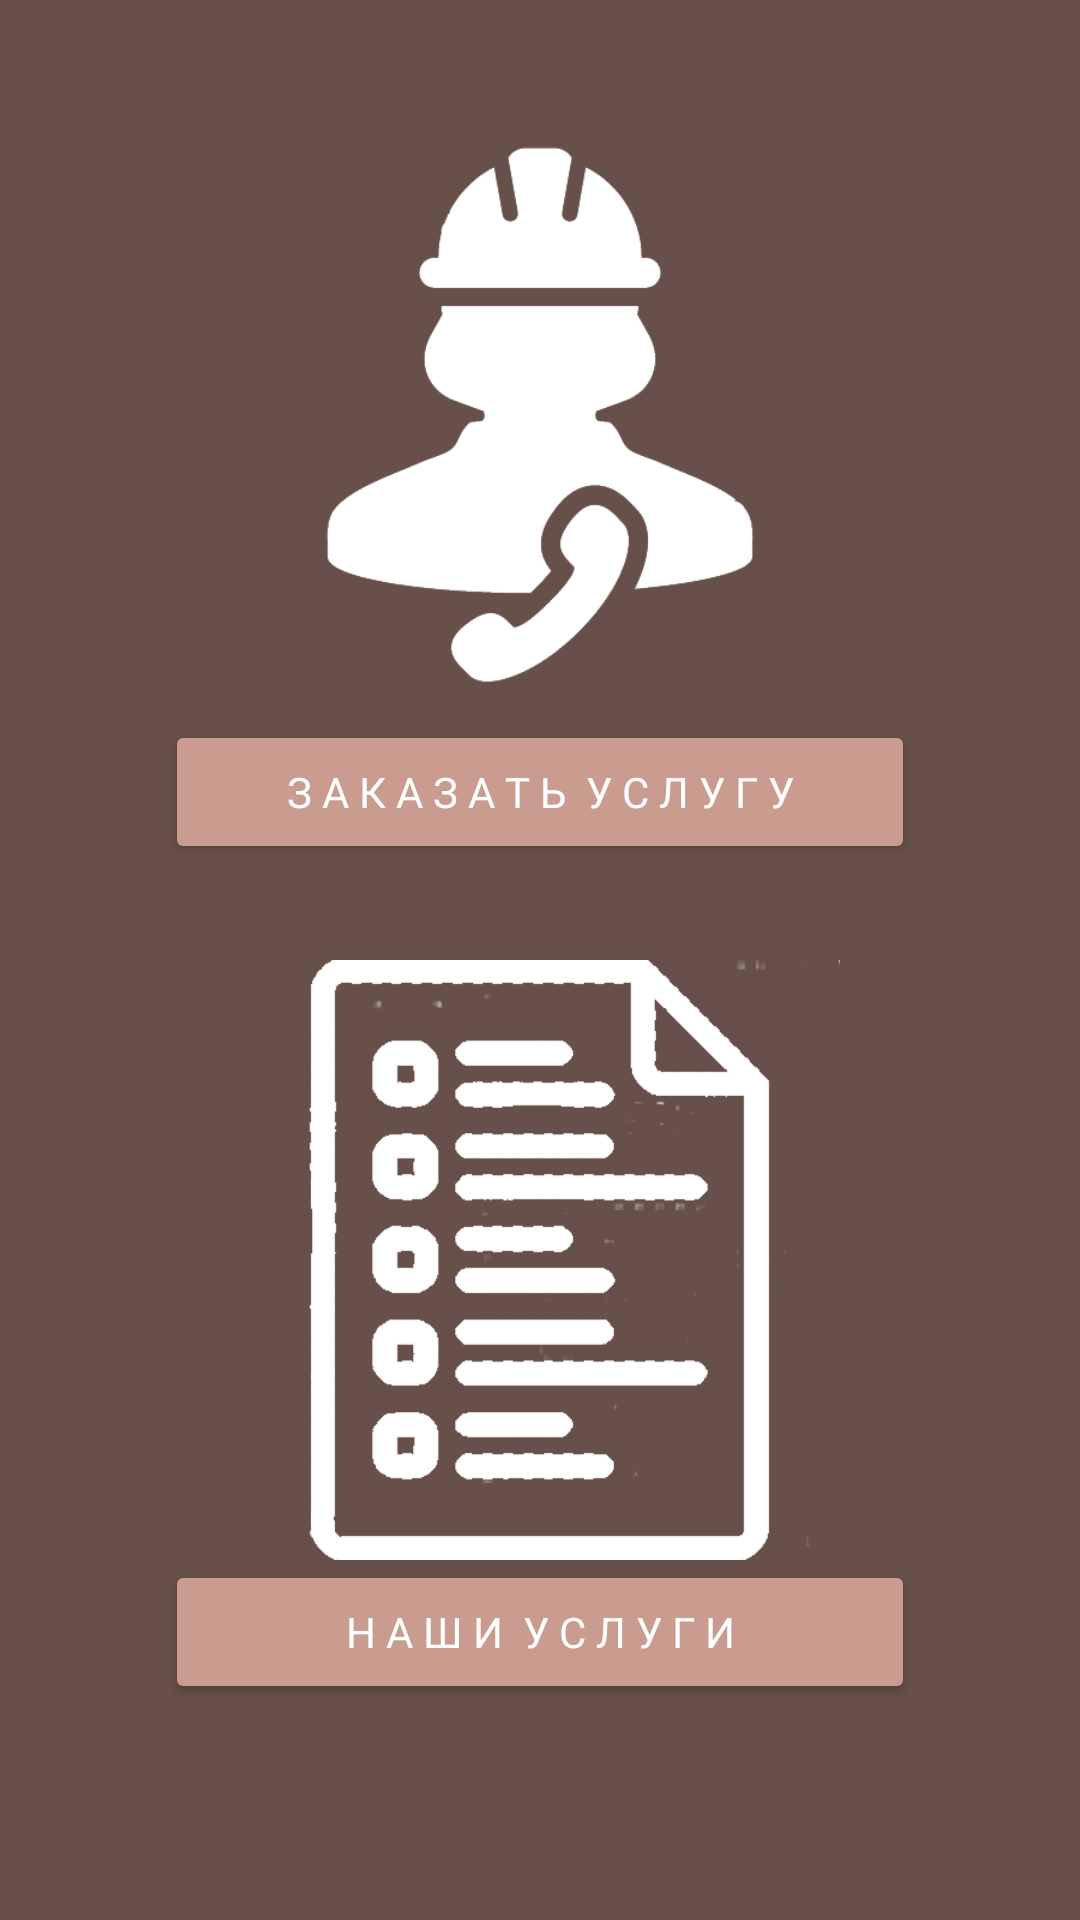

Layout XML and referenced resources for this Android screen:
<!-- AndroidManifest.xml: application theme Theme.Design.NoActionBar -->
<!-- res/layout/activity_menu.xml -->
<?xml version="1.0" encoding="utf-8"?>
<androidx.constraintlayout.widget.ConstraintLayout xmlns:android="http://schemas.android.com/apk/res/android"
    xmlns:app="http://schemas.android.com/apk/res-auto"
    xmlns:tools="http://schemas.android.com/tools"
    android:layout_width="match_parent"
    android:layout_height="match_parent"
    android:background="@color/background"
    tools:context=".MenuActivity">

    <ImageView
        android:id="@+id/imageView_services"
        android:layout_width="200dp"
        android:layout_height="200dp"
        android:layout_marginTop="32dp"
        app:layout_constraintEnd_toEndOf="parent"
        app:layout_constraintStart_toStartOf="parent"
        app:layout_constraintTop_toBottomOf="@+id/button8"
        app:srcCompat="@drawable/price" />

    <ImageView
        android:id="@+id/imageView_order"
        android:layout_width="200dp"
        android:layout_height="200dp"
        android:layout_marginTop="40dp"
        app:layout_constraintEnd_toEndOf="parent"
        app:layout_constraintStart_toStartOf="parent"
        app:layout_constraintTop_toTopOf="parent"
        app:srcCompat="@drawable/order" />

    <Button
        android:id="@+id/button8"
        android:layout_width="250dp"
        android:layout_height="wrap_content"
        android:backgroundTint="#ca9c8f"
        android:fontFamily="sans-serif-thin"
        android:onClick="Order"
        android:text="З а к а з а т ь  у с л у г у"
        android:textAlignment="center"
        android:textSize="14sp"
        android:textStyle="bold"
        app:layout_constraintEnd_toEndOf="parent"
        app:layout_constraintStart_toStartOf="parent"
        app:layout_constraintTop_toBottomOf="@+id/imageView_order" />

    <Button
        android:id="@+id/button10"
        android:layout_width="250dp"
        android:layout_height="wrap_content"
        android:backgroundTint="#ca9c8f"
        android:fontFamily="sans-serif-thin"
        android:onClick="Services"
        android:text="н а ш и  у с л у г и"
        android:textAlignment="center"
        android:textSize="14sp"
        android:textStyle="bold"
        app:layout_constraintEnd_toEndOf="parent"
        app:layout_constraintStart_toStartOf="parent"
        app:layout_constraintTop_toBottomOf="@+id/imageView_services" />

</androidx.constraintlayout.widget.ConstraintLayout>
<!-- resources referenced by this layout -->
<resources>
  <color name="background">#675049</color>
  <!-- drawable order: png bitmap (drawable-v24, 22075 bytes) -->
  <!-- drawable price: png bitmap (drawable-v24, 16371 bytes) -->
</resources>
